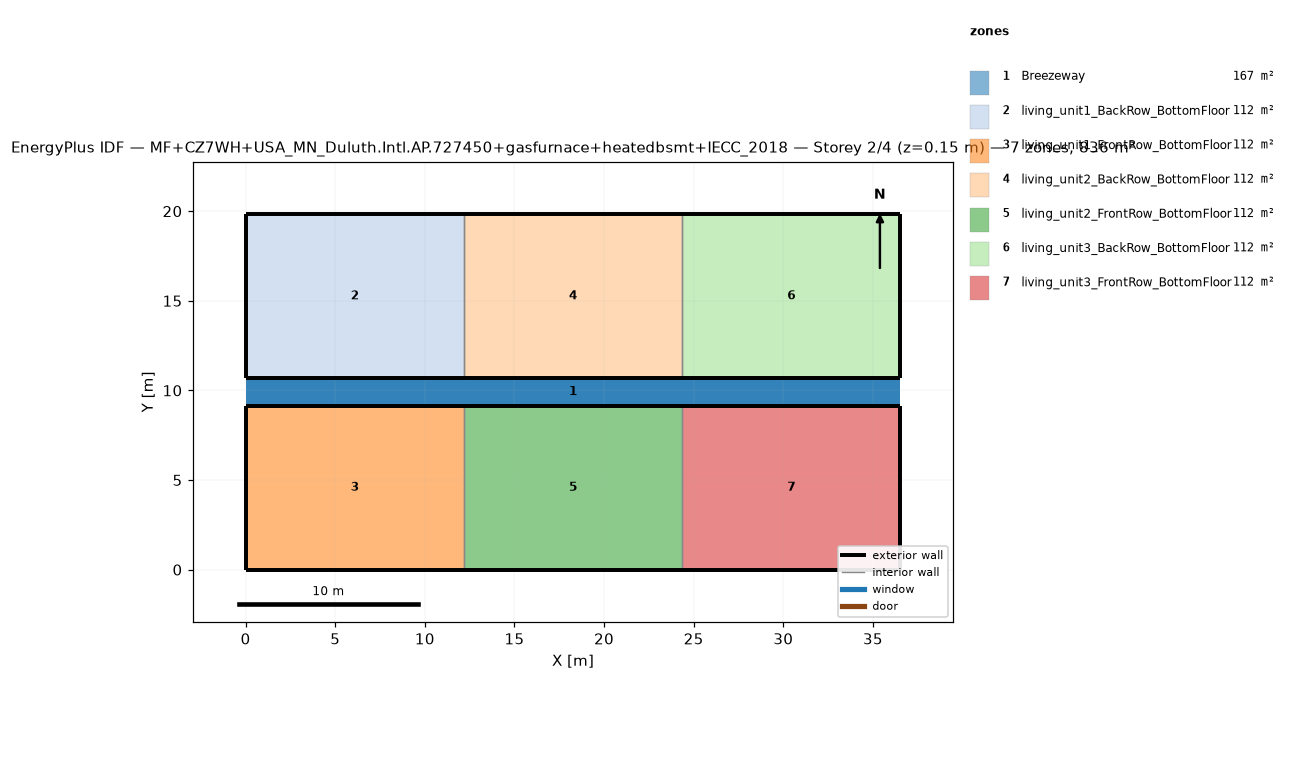
=== STOREY PLAN SPEC (per zone: floor XY polygon, exterior-wall plan segments, windows/doors) ===
zone 1: Breezeway  (167.0 m²)
  floor: (36.54, 9.16) (0.00, 9.16) (0.00, 10.68) (36.54, 10.68)
  floor: (36.54, 9.16) (0.00, 9.16) (0.00, 10.68) (36.54, 10.68)
  floor: (36.54, 9.16) (0.00, 9.16) (0.00, 10.68) (36.54, 10.68)
zone 2: living_unit1_BackRow_BottomFloor  (111.5 m²)
  floor: (12.18, 10.68) (0.00, 10.68) (0.00, 19.84) (12.18, 19.84)
  exterior wall: (0.00, 10.68) – (12.18, 10.68)  [12.2 m]
  exterior wall: (12.18, 19.84) – (0.00, 19.84)  [12.2 m]
  exterior wall: (0.00, 19.84) – (0.00, 10.68)  [9.2 m]
  interior walls: 1
zone 3: living_unit1_FrontRow_BottomFloor  (111.5 m²)
  floor: (12.18, 0.00) (0.00, 0.00) (0.00, 9.16) (12.18, 9.16)
  exterior wall: (0.00, 0.00) – (12.18, 0.00)  [12.2 m]
  exterior wall: (12.18, 9.16) – (0.00, 9.16)  [12.2 m]
  exterior wall: (0.00, 9.16) – (0.00, 0.00)  [9.2 m]
  interior walls: 1
zone 4: living_unit2_BackRow_BottomFloor  (111.5 m²)
  floor: (24.36, 10.68) (12.18, 10.68) (12.18, 19.84) (24.36, 19.84)
  exterior wall: (12.18, 10.68) – (24.36, 10.68)  [12.2 m]
  exterior wall: (24.36, 19.84) – (12.18, 19.84)  [12.2 m]
  interior walls: 2
zone 5: living_unit2_FrontRow_BottomFloor  (111.5 m²)
  floor: (24.36, 0.00) (12.18, 0.00) (12.18, 9.16) (24.36, 9.16)
  exterior wall: (12.18, 0.00) – (24.36, 0.00)  [12.2 m]
  exterior wall: (24.36, 9.16) – (12.18, 9.16)  [12.2 m]
  interior walls: 2
zone 6: living_unit3_BackRow_BottomFloor  (111.5 m²)
  floor: (36.54, 10.68) (24.36, 10.68) (24.36, 19.84) (36.54, 19.84)
  exterior wall: (24.36, 10.68) – (36.54, 10.68)  [12.2 m]
  exterior wall: (36.54, 10.68) – (36.54, 19.84)  [9.2 m]
  exterior wall: (36.54, 19.84) – (24.36, 19.84)  [12.2 m]
  interior walls: 1
zone 7: living_unit3_FrontRow_BottomFloor  (111.5 m²)
  floor: (36.54, 0.00) (24.36, 0.00) (24.36, 9.16) (36.54, 9.16)
  exterior wall: (24.36, 0.00) – (36.54, 0.00)  [12.2 m]
  exterior wall: (36.54, 0.00) – (36.54, 9.16)  [9.2 m]
  exterior wall: (36.54, 9.16) – (24.36, 9.16)  [12.2 m]
  interior walls: 1

=== DERIVED (storey summary) ===
Building: MF+CZ7WH+USA_MN_Duluth.Intl.AP.727450+gasfurnace+heatedbsmt+IECC_2018
Storey: 2 of 4  (floor level z = 0.15 m)
Storey gross floor area: 836.2 m²
Zones on this storey: 7
  - Breezeway: floor 167.0 m²
  - living_unit1_BackRow_BottomFloor: floor 111.5 m²; exterior wall 33.5 m (86.9 m²); WWR 0.0%
  - living_unit1_FrontRow_BottomFloor: floor 111.5 m²; exterior wall 33.5 m (86.9 m²); WWR 0.0%
  - living_unit2_BackRow_BottomFloor: floor 111.5 m²; exterior wall 24.4 m (63.1 m²); WWR 0.0%
  - living_unit2_FrontRow_BottomFloor: floor 111.5 m²; exterior wall 24.4 m (63.1 m²); WWR 0.0%
  - living_unit3_BackRow_BottomFloor: floor 111.5 m²; exterior wall 33.5 m (86.9 m²); WWR 0.0%
  - living_unit3_FrontRow_BottomFloor: floor 111.5 m²; exterior wall 33.5 m (86.9 m²); WWR 0.0%
Zone adjacency (shared interzone walls):
  - living_unit1_BackRow_BottomFloor ↔ living_unit2_BackRow_BottomFloor
  - living_unit1_FrontRow_BottomFloor ↔ living_unit2_FrontRow_BottomFloor
  - living_unit2_BackRow_BottomFloor ↔ living_unit3_BackRow_BottomFloor
  - living_unit2_FrontRow_BottomFloor ↔ living_unit3_FrontRow_BottomFloor